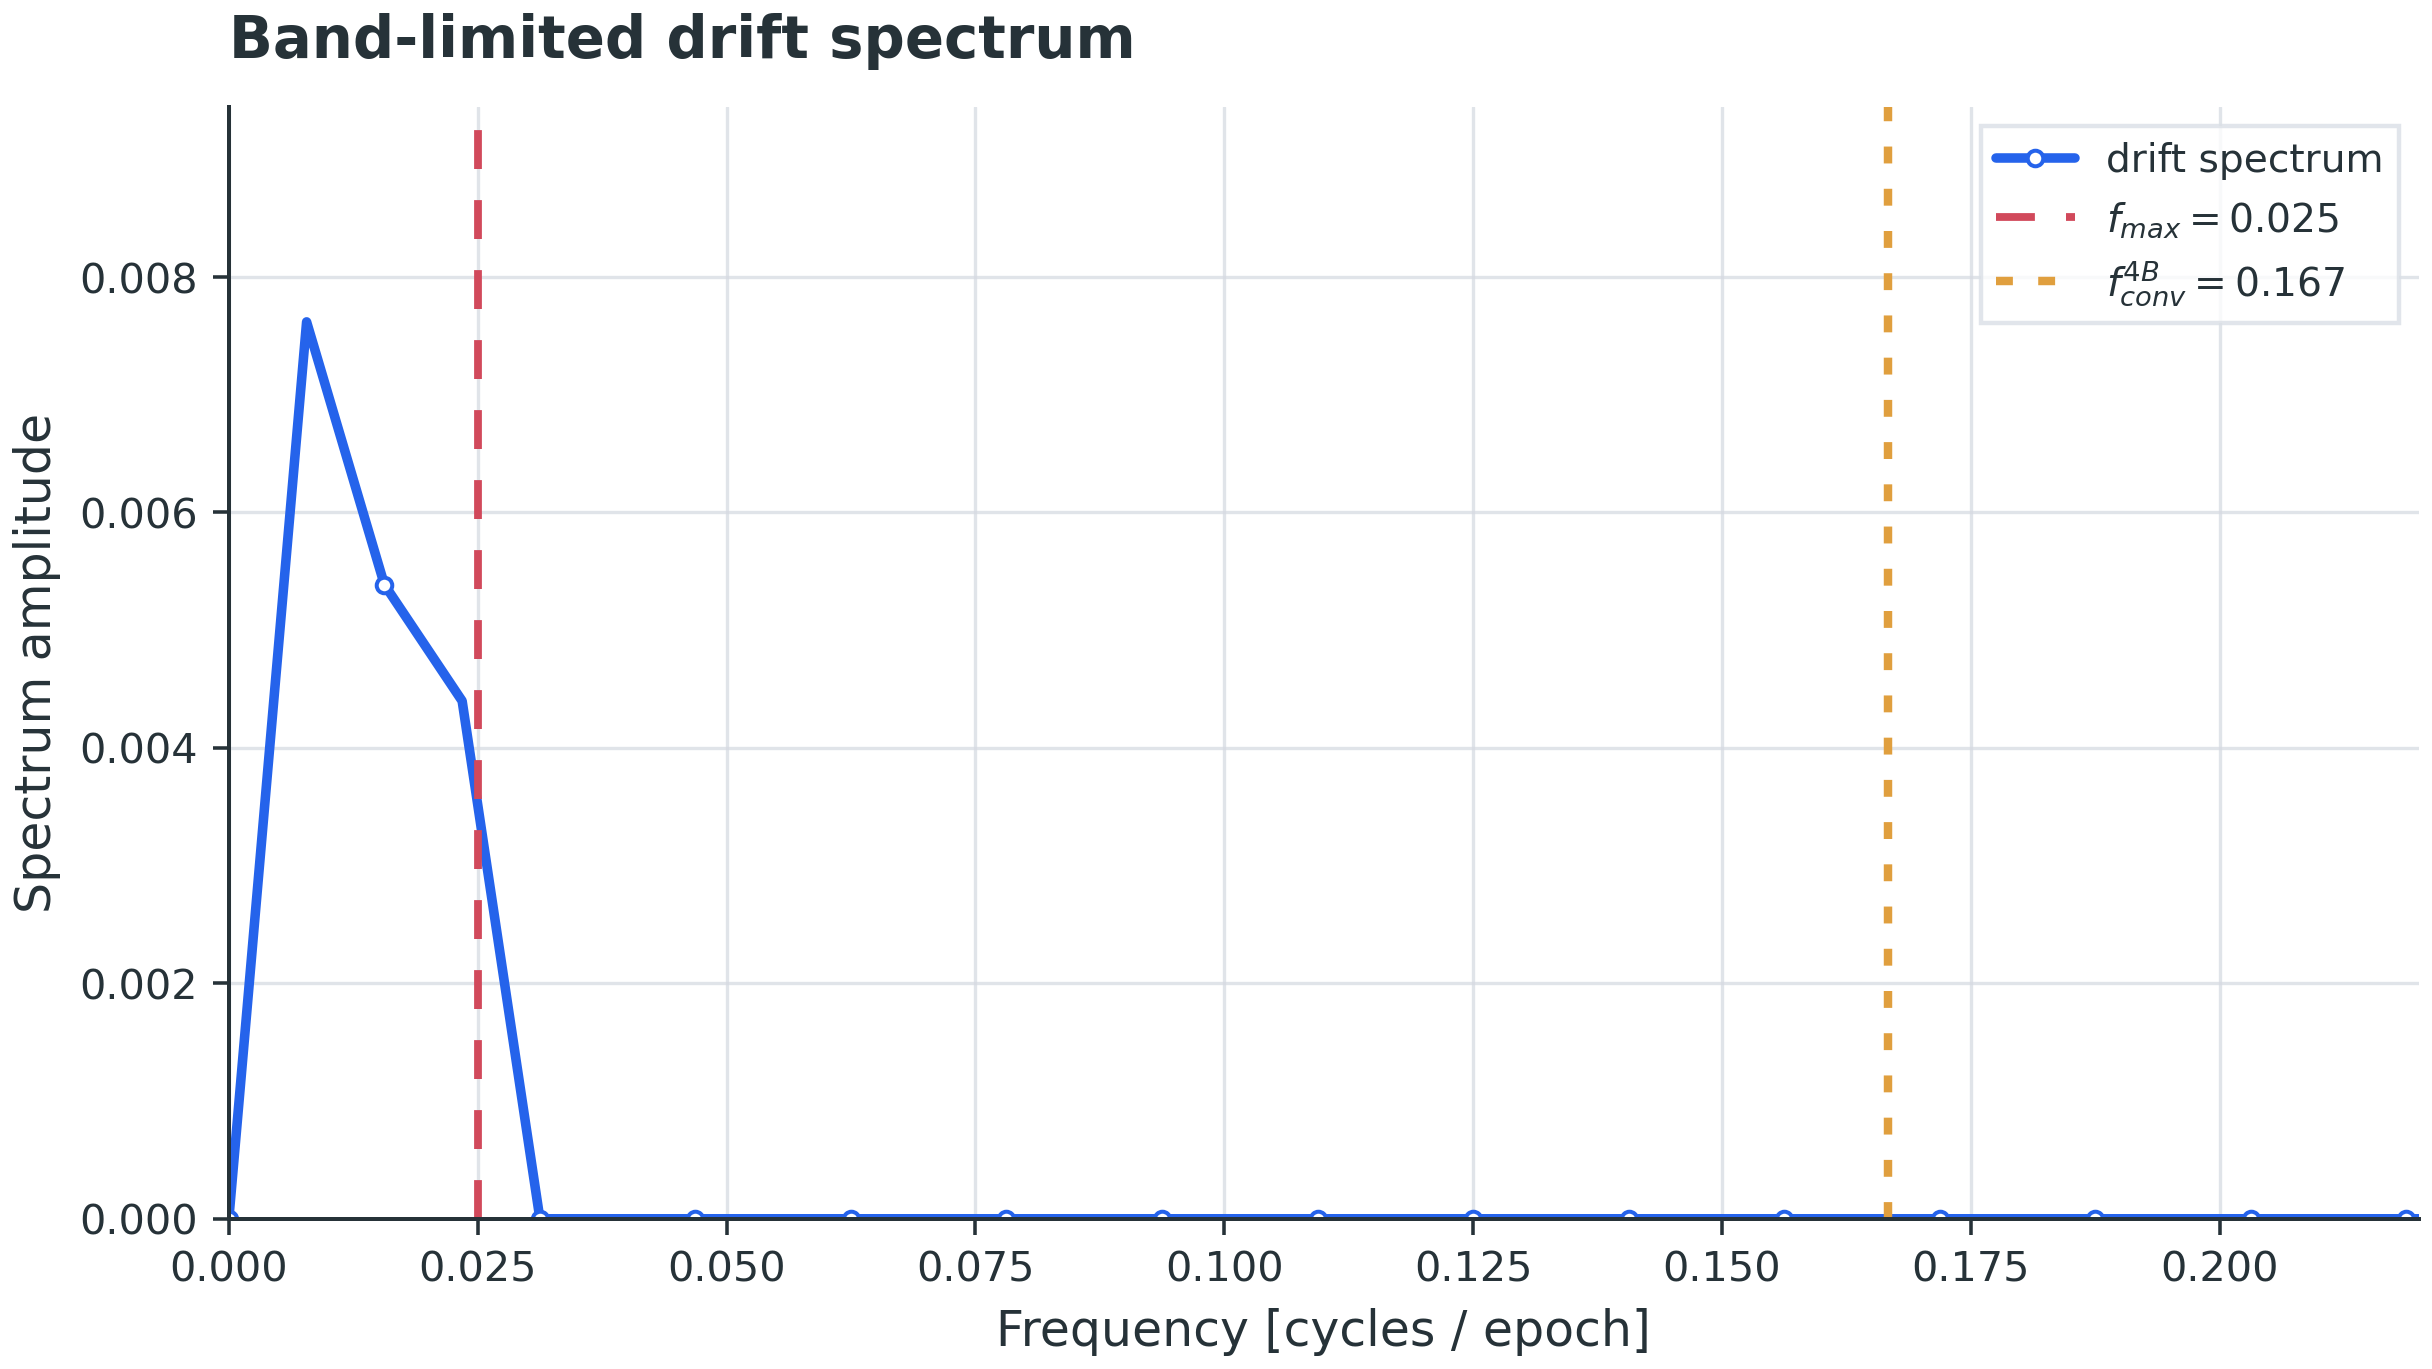

Source data for this figure (header and first rows):
frequency, spectrum_amplitude, f_max, f_conv_4B
0.0, 2.371692252312041e-19, 0.025, 0.1667
0.007812, 0.007618, 0.025, 0.1667
0.01562, 0.005387, 0.025, 0.1667
0.02344, 0.004398, 0.025, 0.1667
0.03125, 9.719726142871028e-20, 0.025, 0.1667
0.03906, 3.0127239420133516e-19, 0.025, 0.1667
0.04688, 3.744344002190448e-19, 0.025, 0.1667
0.05469, 1.919399524901731e-19, 0.025, 0.1667
0.0625, 2.4458768901042796e-19, 0.025, 0.1667
0.07031, 2.3076411687144626e-19, 0.025, 0.1667
0.07812, 1.3328312899857677e-19, 0.025, 0.1667
0.08594, 5.185714915515386e-19, 0.025, 0.1667
0.09375, 2.053947329963051e-19, 0.025, 0.1667
0.1016, 4.6888969341296305e-19, 0.025, 0.1667
0.1094, 1.1399037659566126e-19, 0.025, 0.1667
0.1172, 7.893768323944468e-19, 0.025, 0.1667
0.125, 2.7079581233526395e-19, 0.025, 0.1667
0.1328, 2.803503599775878e-19, 0.025, 0.1667
0.1406, 3.008355545560377e-19, 0.025, 0.1667
0.1484, 2.188745198929269e-19, 0.025, 0.1667
0.1562, 5.890895486842376e-20, 0.025, 0.1667
0.1641, 3.2173036910857943e-19, 0.025, 0.1667
0.1719, 1.9784669212174477e-19, 0.025, 0.1667
0.1797, 2.3437986540476764e-19, 0.025, 0.1667
0.1875, 1.623156451683724e-19, 0.025, 0.1667
0.1953, 1.603406351783309e-19, 0.025, 0.1667
0.2031, 8.56245020665772e-20, 0.025, 0.1667
0.2109, 1.5067820719576802e-19, 0.025, 0.1667
0.2188, 1.794470648887348e-19, 0.025, 0.1667
0.2266, 6.050619224983386e-19, 0.025, 0.1667
0.2344, 2.573330980016993e-19, 0.025, 0.1667
0.2422, 6.558140425285774e-19, 0.025, 0.1667
0.25, 2.4665971743409823e-19, 0.025, 0.1667
0.2578, 2.5222126985582694e-19, 0.025, 0.1667
0.2656, 1.764236452415563e-19, 0.025, 0.1667
0.2734, 7.014349193210189e-19, 0.025, 0.1667
0.2812, 1.602235867196525e-19, 0.025, 0.1667
0.2891, 1.0334100699414467e-19, 0.025, 0.1667
0.2969, 2.9015252163429384e-19, 0.025, 0.1667
0.3047, 3.61135256934454e-19, 0.025, 0.1667
0.3125, 1.2303885926136796e-19, 0.025, 0.1667
0.3203, 1.3701118953343887e-19, 0.025, 0.1667
0.3281, 7.309993378901144e-20, 0.025, 0.1667
0.3359, 2.021275379120132e-19, 0.025, 0.1667
0.3438, 2.8904194304650255e-19, 0.025, 0.1667
0.3516, 3.5110583786108756e-19, 0.025, 0.1667
0.3594, 2.0079251328677503e-19, 0.025, 0.1667
0.3672, 1.242707677863942e-19, 0.025, 0.1667
0.375, 1.0606658278267675e-19, 0.025, 0.1667
0.3828, 1.875128074009625e-19, 0.025, 0.1667
0.3906, 1.6625980825474736e-20, 0.025, 0.1667
0.3984, 2.6243714548787074e-19, 0.025, 0.1667
0.4062, 3.8204103696846024e-20, 0.025, 0.1667
0.4141, 1.9795260183789006e-19, 0.025, 0.1667
0.4219, 1.962835044409337e-19, 0.025, 0.1667
0.4297, 2.441282645797167e-19, 0.025, 0.1667
0.4375, 2.0348045080373913e-19, 0.025, 0.1667
0.4453, 5.010240511314086e-20, 0.025, 0.1667
0.4531, 6.936927029512114e-20, 0.025, 0.1667
0.4609, 2.5011820303213976e-19, 0.025, 0.1667
... 5 more rows
